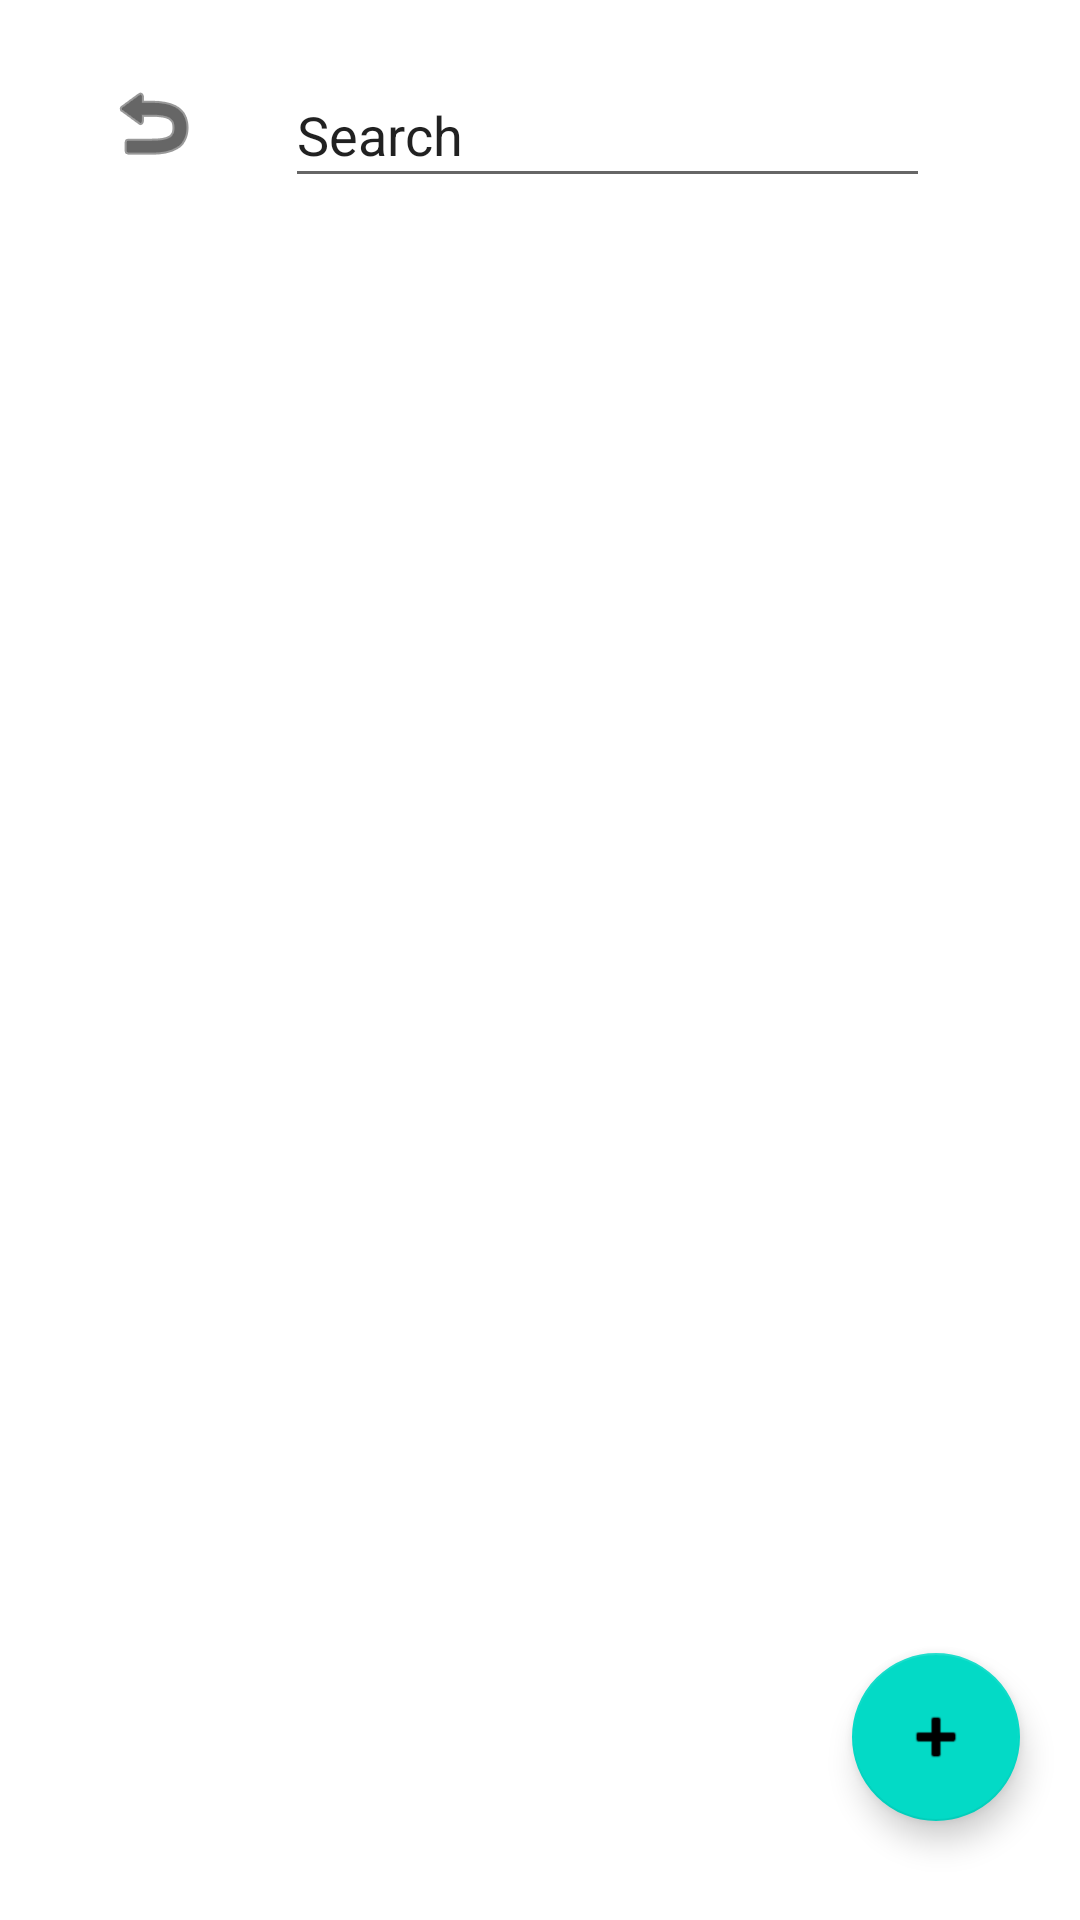

Write the Android layout XML for this screen, with the resource values it uses.
<!-- AndroidManifest.xml: application theme AppTheme.NoActionBar -->
<!-- res/layout/activity_docs.xml -->
<?xml version="1.0" encoding="utf-8"?>
<androidx.constraintlayout.widget.ConstraintLayout xmlns:android="http://schemas.android.com/apk/res/android"
    xmlns:app="http://schemas.android.com/apk/res-auto"
    xmlns:tools="http://schemas.android.com/tools"
    android:layout_width="match_parent"
    android:layout_height="match_parent">

    <com.google.android.material.floatingactionbutton.FloatingActionButton
        android:id="@+id/addFile"
        android:layout_width="wrap_content"
        android:layout_height="wrap_content"
        android:layout_marginEnd="20dp"
        android:layout_marginBottom="33dp"
        android:clickable="true"
        app:layout_constraintBottom_toBottomOf="parent"
        app:layout_constraintEnd_toEndOf="parent"
        app:srcCompat="@android:drawable/ic_input_add" />

    <ImageButton
        android:id="@+id/dashReturn"
        android:layout_width="70dp"
        android:layout_height="50dp"
        android:layout_marginStart="16dp"
        android:layout_marginTop="16dp"
        android:background="#FFFFFF"
        app:layout_constraintStart_toStartOf="parent"
        app:layout_constraintTop_toTopOf="parent"
        app:srcCompat="@android:drawable/ic_menu_revert"
        app:tint="#000000" />

    <EditText
        android:id="@+id/docSearch"
        android:layout_width="215dp"
        android:layout_height="45dp"
        android:layout_marginStart="9dp"
        android:layout_marginTop="21dp"
        android:ems="10"
        android:inputType="text"
        android:text="Search"
        app:layout_constraintStart_toEndOf="@+id/dashReturn"
        app:layout_constraintTop_toTopOf="parent" />

    <SearchView
        android:layout_width="39dp"
        android:layout_height="36dp"
        android:layout_marginTop="24dp"
        android:layout_marginEnd="101dp"
        app:layout_constraintEnd_toEndOf="parent"
        app:layout_constraintHorizontal_bias="0.431"
        app:layout_constraintStart_toEndOf="@+id/docSearch"
        app:layout_constraintTop_toTopOf="parent" />

    <ListView
        android:id="@+id/docsList"
        android:layout_width="wrap_content"
        android:layout_height="wrap_content"
        android:layout_marginTop="34dp"
        android:padding="7dp"
        app:layout_constraintTop_toBottomOf="@+id/dashReturn"
        tools:layout_editor_absoluteX="0dp" />


</androidx.constraintlayout.widget.ConstraintLayout>
<!-- resources referenced by this layout -->
<resources>
  <style name="AppTheme.NoActionBar">
          <item name="windowActionBar">false</item>
          <item name="windowNoTitle">true</item>
      </style>
</resources>
